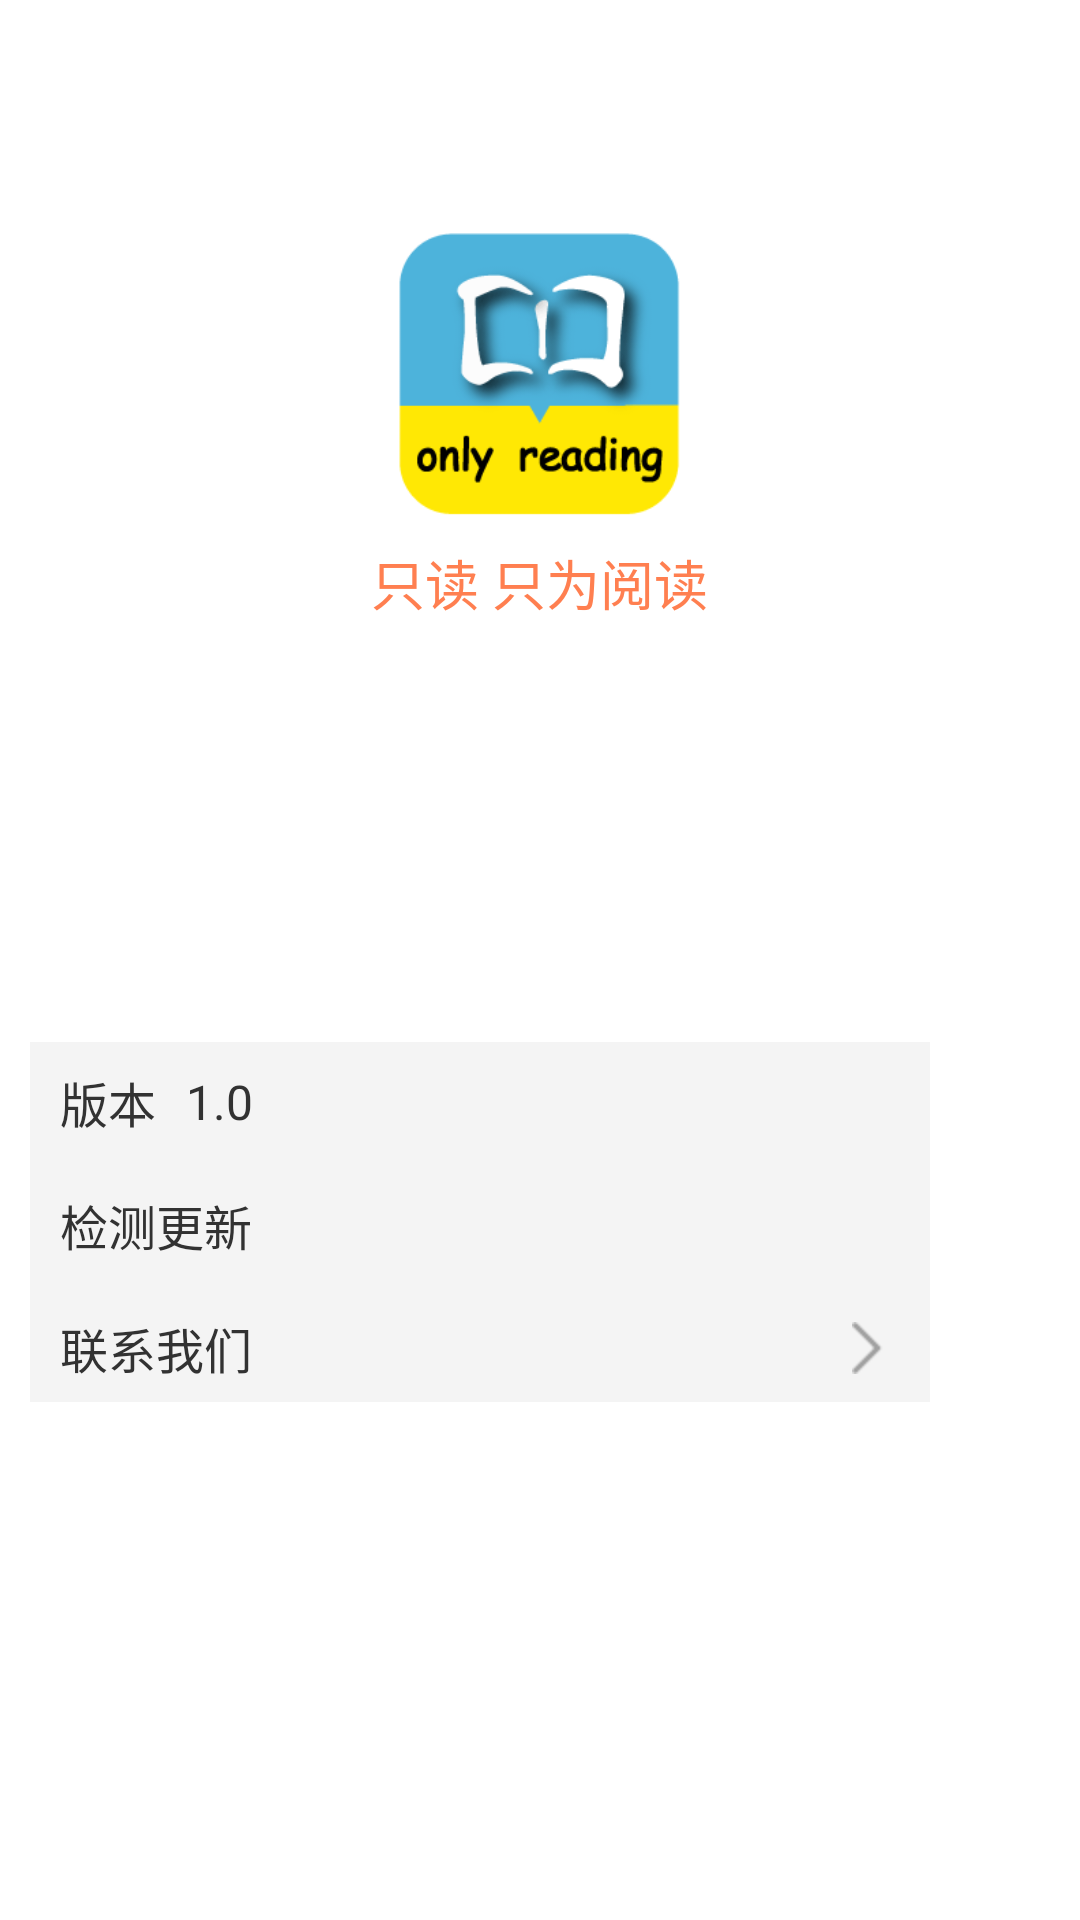

Reconstruct the res/layout file that produces this screen, plus the resources it refers to.
<!-- AndroidManifest.xml: application theme android:Theme.Light.NoTitleBar -->
<!-- res/layout/activity_aboutmsg.xml -->
<?xml version="1.0" encoding="utf-8"?>

<LinearLayout xmlns:android="http://schemas.android.com/apk/res/android"
    android:layout_width="match_parent"
    android:layout_height="match_parent"
    android:orientation="vertical" >

     <LinearLayout
        android:layout_width="match_parent"
        android:layout_height="45.0dip"
        android:background="@drawable/bg_title_bar"
        android:gravity="center"
        android:orientation="horizontal" >

        <TextView
            android:layout_width="wrap_content"
            android:layout_height="wrap_content"
            android:layout_gravity="center_vertical"
            android:singleLine="true"
            android:text="关于"
            android:textColor="#ffffff"
            android:textSize="22sp" />
    </LinearLayout>
    <ImageView
        android:layout_width="100dip"
        android:layout_height="100dip"
        android:layout_gravity="center"
        android:layout_marginTop="30dip"
        android:background="@drawable/app" />

    <TextView
        android:layout_width="wrap_content"
        android:layout_height="wrap_content"
        android:layout_gravity="center"
        android:layout_marginTop="6dip"
        android:text="只读 只为阅读"
        android:textColor="#FF7F50"
        android:textSize="18sp" />

    <LinearLayout
        android:layout_width="300dip"
        android:layout_height="120dip"
        android:layout_marginLeft="10dip"
        android:layout_marginTop="140dip"
        android:background="#F4F4F4"
        android:orientation="vertical" >

        <LinearLayout
            android:layout_width="300dip"
            android:layout_height="40dip"
            android:gravity="center_vertical"
            android:orientation="horizontal" >
            <TextView
                android:layout_width="wrap_content"
                android:layout_height="wrap_content"
                android:layout_marginLeft="10dip"
                android:gravity="center_vertical"
                android:text="版本"
                android:textSize="16sp" />

            <TextView
                android:id="@+id/email"
                android:layout_width="wrap_content"
                android:layout_height="wrap_content"
                android:layout_marginLeft="10dip"
                android:gravity="center_vertical"
                android:text="1.0"
                android:textSize="16sp" />
        </LinearLayout>
        <View
            android:layout_width="300dip"
            android:layout_height="1dip"
            android:layout_gravity="center_horizontal"
            android:background="@drawable/listviewx" />
        <LinearLayout
            android:layout_width="300dip"
            android:layout_height="40dip"
            android:gravity="center_vertical"
            android:orientation="horizontal" >
            <TextView
                android:layout_width="wrap_content"
                android:layout_height="wrap_content"
                android:layout_marginLeft="10dip"
                android:gravity="center_vertical"
                android:text="检测更新"
                android:textSize="16sp" />
        </LinearLayout>
        <View
            android:layout_width="300dip"
            android:layout_height="1dip"
            android:layout_gravity="center_horizontal"
            android:background="@drawable/listviewx" />
        <LinearLayout
            android:layout_width="300dip"
            android:layout_height="40dip"
            android:gravity="center_vertical"
            android:orientation="horizontal" >
            <TextView
                android:layout_width="wrap_content"
                android:layout_height="wrap_content"
                android:layout_marginLeft="10dip"
                android:gravity="center_vertical"
                android:text="联系我们"
                android:textSize="16sp" />
            <TextView
                android:id="@+id/pass"
                android:layout_width="150dip"
                android:layout_height="wrap_content"
                android:layout_marginLeft="10dip"
                android:gravity="center_vertical"
                android:textSize="16sp" />
            <ImageView
                android:layout_width="wrap_content"
                android:layout_height="wrap_content"
                android:layout_marginLeft="40dip"
                android:background="@drawable/right_more_unsel" />
        </LinearLayout>
        <View
            android:layout_width="300dip"
            android:layout_height="1dip"
            android:layout_gravity="center_horizontal"
            android:background="@drawable/listviewx" />
    </LinearLayout>
</LinearLayout>
<!-- resources referenced by this layout -->
<resources>
  <!-- drawable app: png bitmap (drawable-mdpi, 10008 bytes) -->
  <!-- drawable right_more_unsel: png bitmap (drawable-hdpi, 218 bytes) -->
</resources>
